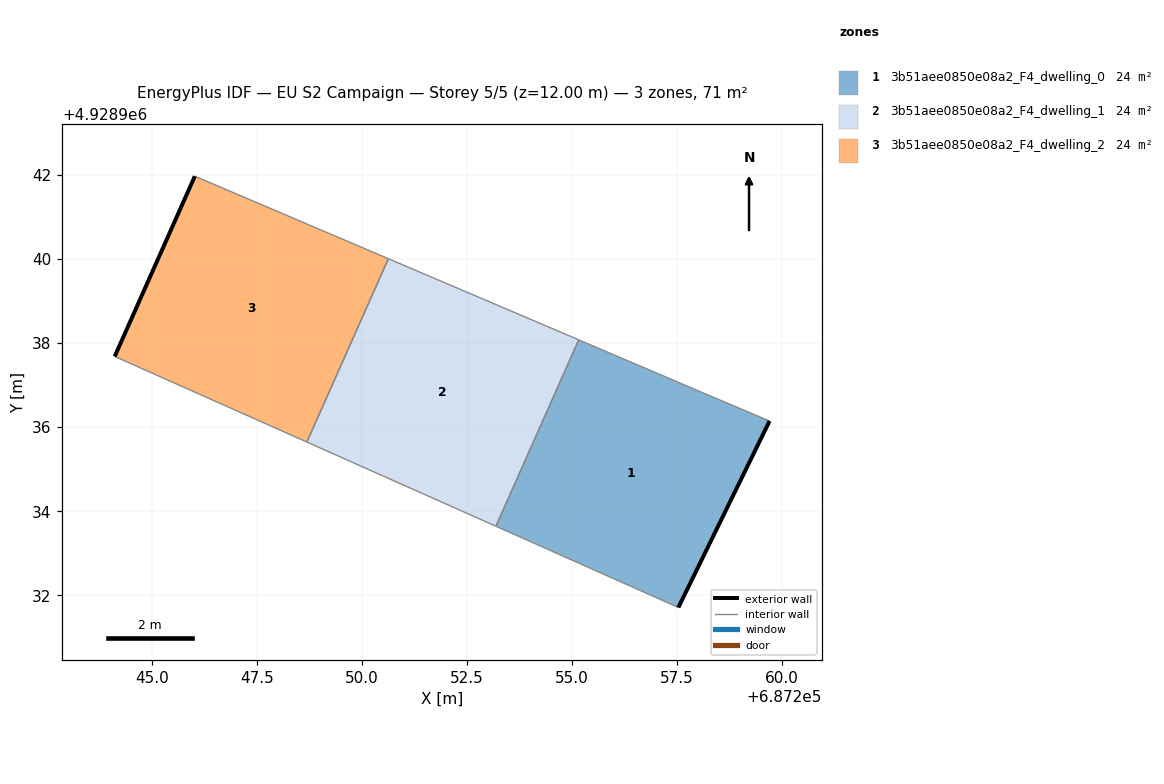
=== STOREY PLAN SPEC (per zone: floor XY polygon, exterior-wall plan segments, windows/doors) ===
zone 1: 3b51aee0850e08a2_F4_dwelling_0  (23.7 m²)
  floor: (687257.53, 4928931.71) (687259.70, 4928936.15) (687258.19, 4928936.79) (687255.16, 4928938.08) (687253.19, 4928933.64)
  exterior wall: (687259.70, 4928936.15) – (687257.53, 4928931.71)  [4.9 m]
  interior walls: 4
zone 2: 3b51aee0850e08a2_F4_dwelling_1  (23.7 m²)
  floor: (687253.19, 4928933.64) (687255.16, 4928938.08) (687250.63, 4928940.01) (687248.69, 4928935.65)
  interior walls: 4
zone 3: 3b51aee0850e08a2_F4_dwelling_2  (23.7 m²)
  floor: (687248.69, 4928935.65) (687250.63, 4928940.01) (687246.03, 4928941.97) (687244.12, 4928937.68)
  exterior wall: (687244.12, 4928937.68) – (687246.03, 4928941.97)  [4.7 m]
  interior walls: 3

=== DERIVED (storey summary) ===
Building: EU S2 Campaign
Storey: 5 of 5  (floor level z = 12.00 m)
Storey gross floor area: 71.1 m²
Zones on this storey: 3
  - 3b51aee0850e08a2_F4_dwelling_0: floor 23.7 m²; exterior wall 4.9 m (14.8 m²); WWR 0.0%
  - 3b51aee0850e08a2_F4_dwelling_1: floor 23.7 m²
  - 3b51aee0850e08a2_F4_dwelling_2: floor 23.7 m²; exterior wall 4.7 m (14.1 m²); WWR 0.0%
Zone adjacency (shared interzone walls):
  - 3b51aee0850e08a2_F4_dwelling_0 ↔ 3b51aee0850e08a2_F4_dwelling_1
  - 3b51aee0850e08a2_F4_dwelling_1 ↔ 3b51aee0850e08a2_F4_dwelling_2